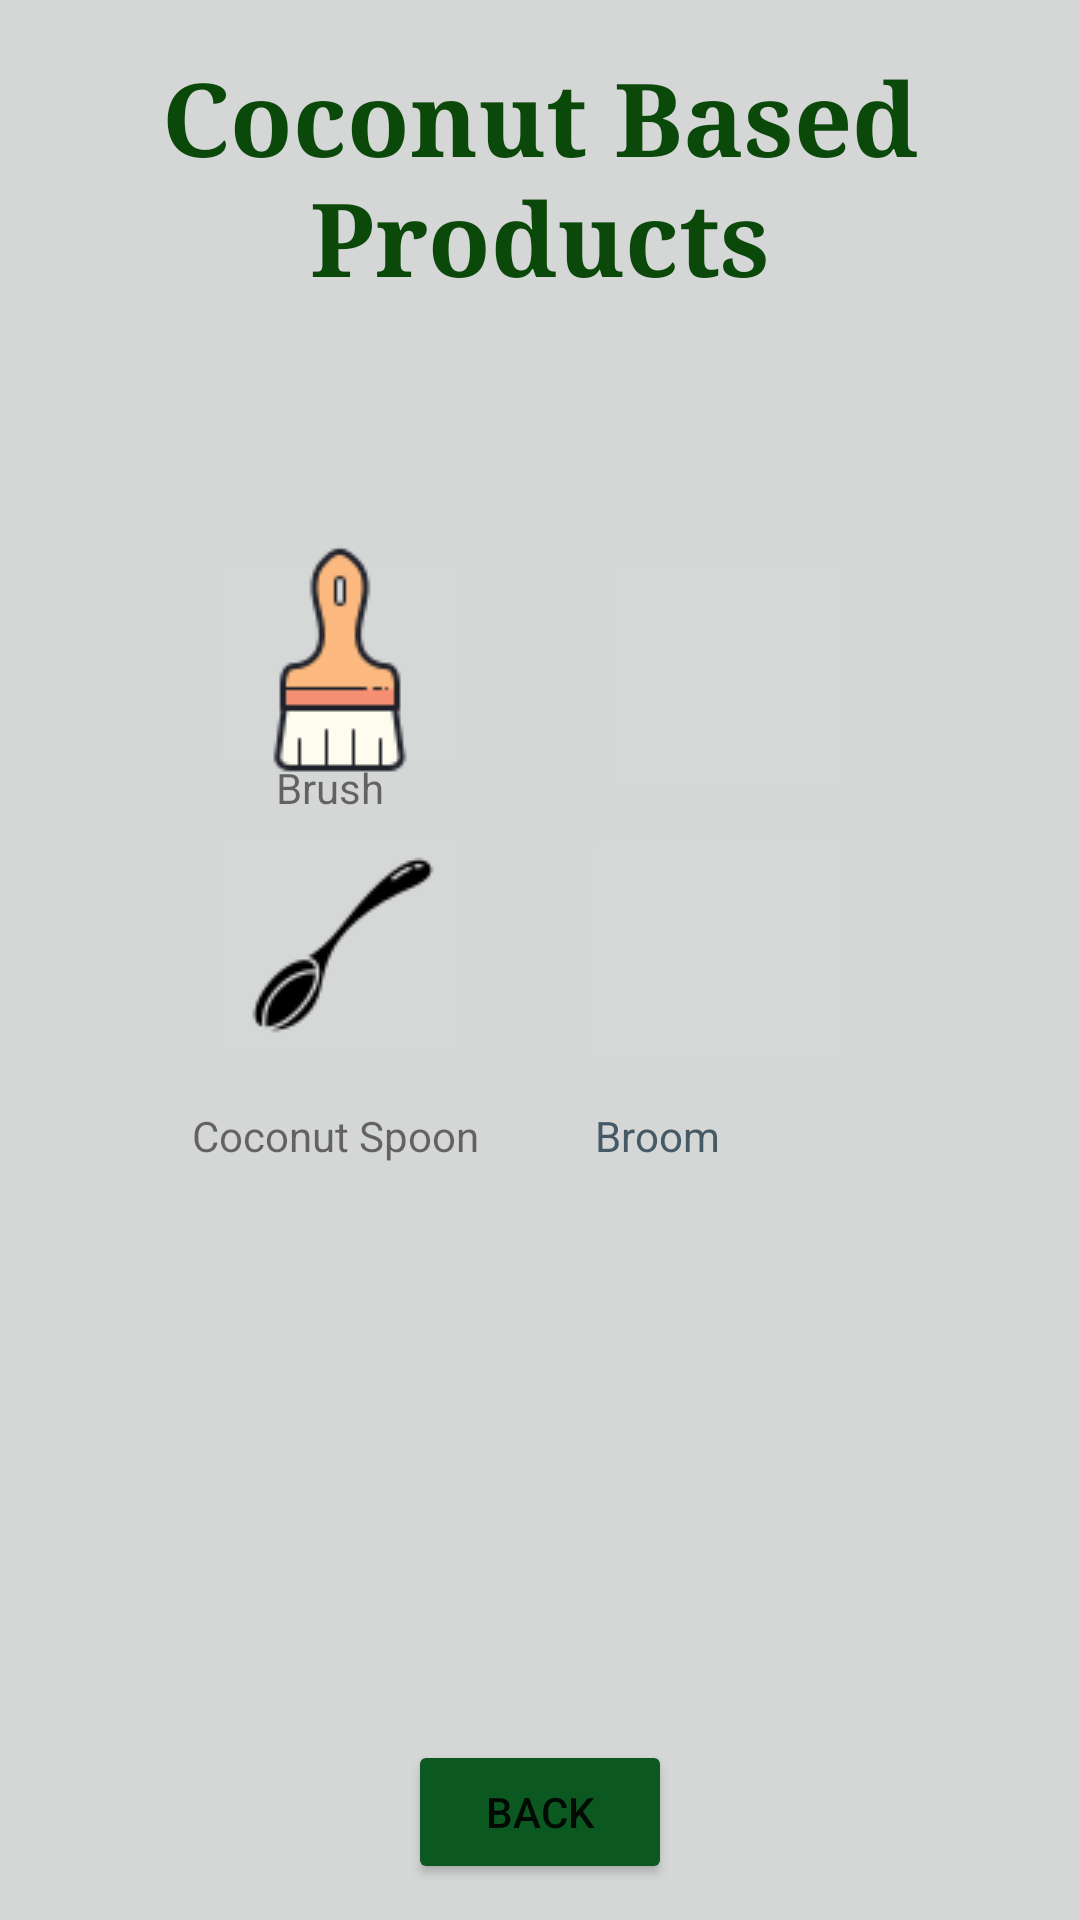

Android layout source for this screen:
<!-- AndroidManifest.xml: application theme Theme.Tesing -->
<!-- res/layout/cocobasedproduct.xml -->
<?xml version="1.0" encoding="utf-8"?>
<androidx.constraintlayout.widget.ConstraintLayout xmlns:android="http://schemas.android.com/apk/res/android"
    xmlns:app="http://schemas.android.com/apk/res-auto"
    xmlns:tools="http://schemas.android.com/tools"
    android:layout_width="match_parent"
    android:layout_height="match_parent"
    android:background="#D5D6D6">

    <TextView
        android:id="@+id/textView12"
        android:layout_width="267dp"
        android:layout_height="89dp"
        android:layout_marginTop="16dp"
        android:fontFamily="serif"
        android:outlineAmbientShadowColor="#000000"
        android:text="@string/coconut_based_products"
        android:textAlignment="center"
        android:textAppearance="@style/TextAppearance.AppCompat.Body2"
        android:textColor="#0B490B"
        android:textSize="34sp"
        android:textStyle="bold"
        app:layout_constraintBottom_toTopOf="@+id/view9"
        app:layout_constraintEnd_toEndOf="parent"
        app:layout_constraintStart_toStartOf="parent"
        app:layout_constraintTop_toTopOf="parent"
        app:layout_constraintVertical_bias="0.294"
        tools:ignore="HardcodedText,TextSizeCheck,UnknownIdInLayout,VisualLintOverlap" />

    <Button
        android:id="@+id/button7"
        android:layout_width="wrap_content"
        android:layout_height="wrap_content"
        android:backgroundTint="#0B5921"
        android:text="Back"
        app:icon="@android:drawable/ic_menu_revert"
        app:layout_constraintBottom_toBottomOf="parent"
        app:layout_constraintEnd_toEndOf="parent"
        app:layout_constraintStart_toStartOf="parent"
        app:layout_constraintTop_toTopOf="parent"
        app:layout_constraintVertical_bias="0.98"
        app:rippleColor="#075C07"
        tools:ignore="HardcodedText" />

    <TextView
        android:id="@+id/textView21"
        android:layout_width="50dp"
        android:layout_height="36dp"
        android:layout_marginStart="92dp"
        android:text="Brush"
        app:layout_constraintBottom_toTopOf="@+id/imageButton22"
        app:layout_constraintStart_toStartOf="parent"
        app:layout_constraintTop_toBottomOf="@+id/imageButton"
        app:layout_constraintVertical_bias="0.337"
        tools:ignore="HardcodedText,TextContrastCheck,TextSizeCheck,VisualLintOverlap" />

    <TextView
        android:id="@+id/textView24"
        android:layout_width="wrap_content"
        android:layout_height="wrap_content"
        android:layout_marginStart="64dp"
        android:layout_marginBottom="192dp"
        android:text="Coconut Spoon"
        app:layout_constraintBottom_toTopOf="@+id/button7"
        app:layout_constraintEnd_toStartOf="@+id/textView26"
        app:layout_constraintHorizontal_bias="0.0"
        app:layout_constraintStart_toStartOf="parent"
        tools:ignore="HardcodedText,TextContrastCheck" />

    <TextView
        android:id="@+id/textView25"
        android:layout_width="52dp"
        android:layout_height="31dp"
        android:layout_marginTop="24dp"
        android:text="Besom"
        app:layout_constraintBottom_toTopOf="@+id/imageButton21"
        app:layout_constraintEnd_toEndOf="parent"
        app:layout_constraintHorizontal_bias="0.561"
        app:layout_constraintStart_toEndOf="@+id/textView21"
        app:layout_constraintTop_toBottomOf="@+id/imageButton7"
        app:layout_constraintVertical_bias="0.0"
        tools:ignore="HardcodedText,TextContrastCheck,VisualLintOverlap" />

    <TextView
        android:id="@+id/textView26"
        android:layout_width="wrap_content"
        android:layout_height="wrap_content"
        android:layout_marginEnd="120dp"
        android:layout_marginBottom="156dp"
        android:text="Broom"
        android:textColor="#455A64"
        app:layout_constraintBottom_toTopOf="@+id/button7"
        app:layout_constraintEnd_toEndOf="parent"
        app:layout_constraintTop_toBottomOf="@+id/imageButton21"
        app:layout_constraintVertical_bias="0.2"
        tools:ignore="HardcodedText" />

    <ImageButton
        android:id="@+id/imageButton"
        android:layout_width="90dp"
        android:layout_height="80dp"
        android:layout_marginStart="64dp"
        android:layout_marginTop="76dp"
        app:layout_constraintBottom_toTopOf="@+id/imageButton22"
        app:layout_constraintEnd_toStartOf="@+id/imageButton7"
        app:layout_constraintHorizontal_bias="0.096"
        app:layout_constraintStart_toStartOf="parent"
        app:layout_constraintTop_toBottomOf="@+id/textView12"
        app:layout_constraintVertical_bias="0.0"
        app:srcCompat="@drawable/brush"
        tools:ignore="ContentDescription,SpeakableTextPresentCheck" />

    <ImageButton
        android:id="@+id/imageButton7"
        android:layout_width="86dp"
        android:layout_height="88dp"
        android:layout_marginTop="76dp"
        app:layout_constraintEnd_toEndOf="parent"
        app:layout_constraintHorizontal_bias="0.729"
        app:layout_constraintStart_toStartOf="parent"
        app:layout_constraintTop_toBottomOf="@+id/textView12"
        app:srcCompat="@drawable/besom"
        tools:ignore="ContentDescription,SpeakableTextPresentCheck" />

    <ImageButton
        android:id="@+id/imageButton21"
        android:layout_width="93dp"
        android:layout_height="86dp"
        android:layout_marginBottom="220dp"
        app:layout_constraintBottom_toTopOf="@+id/button7"
        app:layout_constraintEnd_toEndOf="@+id/imageButton7"
        app:layout_constraintHorizontal_bias="1.0"
        app:layout_constraintStart_toStartOf="@+id/imageButton7"
        app:srcCompat="@drawable/broom"
        tools:ignore="ContentDescription,ImageContrastCheck,SpeakableTextPresentCheck" />

    <ImageButton
        android:id="@+id/imageButton22"
        android:layout_width="wrap_content"
        android:layout_height="wrap_content"
        android:layout_marginBottom="12dp"
        app:layout_constraintBottom_toTopOf="@+id/textView24"
        app:layout_constraintEnd_toEndOf="@+id/imageButton"
        app:layout_constraintHorizontal_bias="1.0"
        app:layout_constraintStart_toStartOf="@+id/imageButton"
        app:srcCompat="@drawable/spoon"
        tools:ignore="ContentDescription,SpeakableTextPresentCheck" />

</androidx.constraintlayout.widget.ConstraintLayout>
<!-- resources referenced by this layout -->
<resources>
  <!-- drawable brush: png bitmap (drawable-v24, 2032 bytes) -->
  <!-- drawable spoon: png bitmap (drawable-v24, 1072 bytes) -->
  <string name="coconut_based_products">Coconut Based Products</string>
  <style name="Theme.Tesing" parent="Theme.MaterialComponents.DayNight.DarkActionBar">
          
          <item name="colorPrimary">@color/purple_500</item>
          <item name="colorPrimaryVariant">@color/purple_700</item>
          <item name="colorOnPrimary">@color/white</item>
          
          <item name="colorSecondary">@color/teal_200</item>
          <item name="colorSecondaryVariant">@color/teal_700</item>
          <item name="colorOnSecondary">@color/black</item>
          
          <item name="android:statusBarColor">?attr/colorPrimaryVariant</item>
          
      </style>
  <color name="purple_500">#009688</color>
  <color name="purple_700">#009688</color>
  <color name="white">#FFFFFFFF</color>
  <color name="teal_200">#FF03DAC5</color>
  <color name="teal_700">#50EDEC</color>
  <color name="black">#FF000000</color>
</resources>
